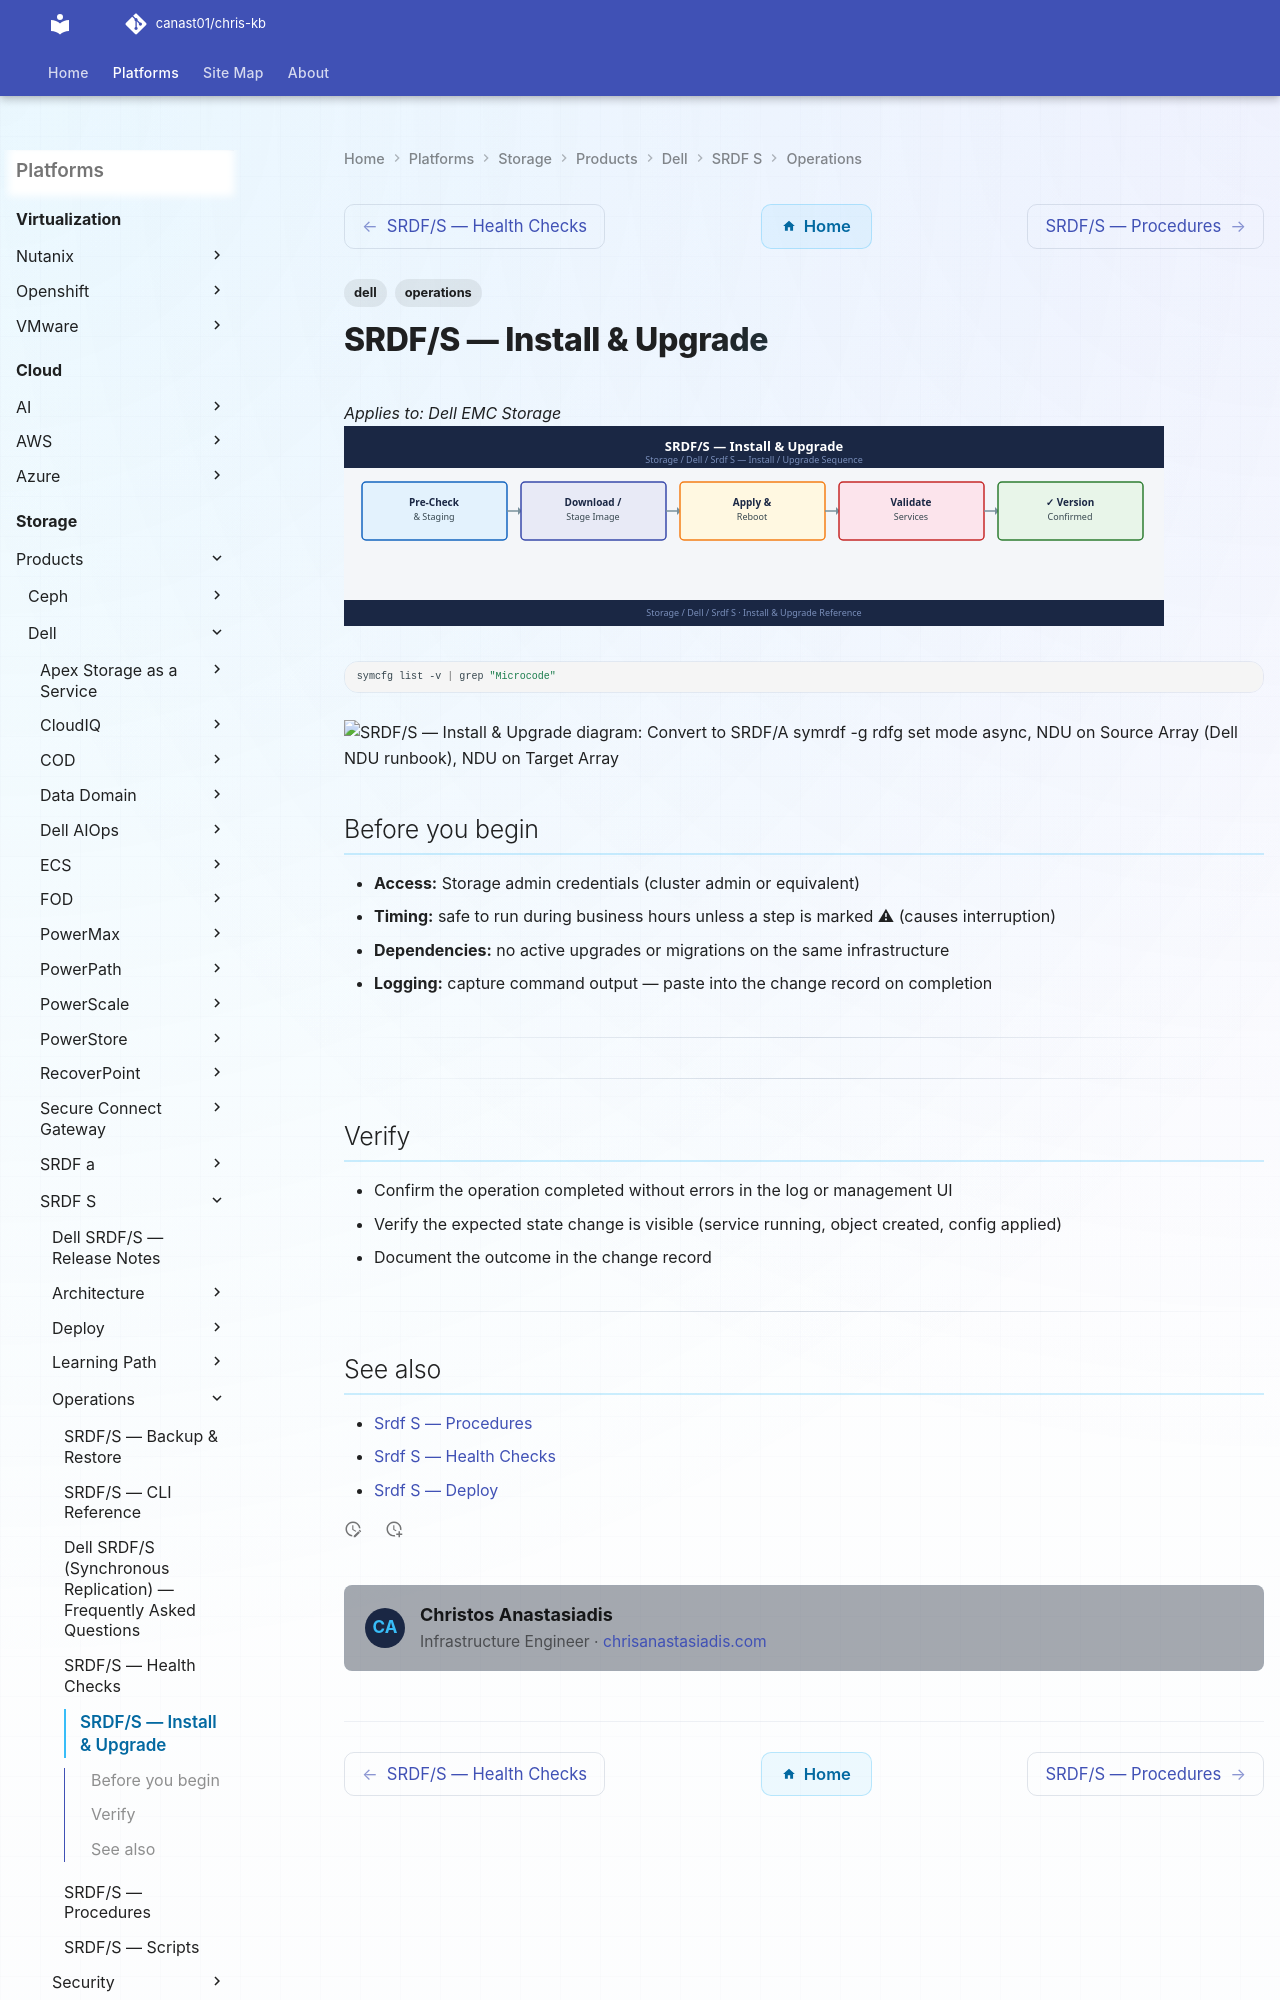

repository: canast01/chris-kb · page: storage/products/dell/srdf-s/operations/install-upgrade/index.html · generator: mkdocs

---
tags:
  - dell
  - operations
---
# SRDF/S — Install & Upgrade

*Applies to: Dell EMC Storage*
![SRDF/S — Install & Upgrade](../../../../../assets/storage-dell-srdf-s-operations-install-upgrade.svg)

```bash
symcfg list -v | grep "Microcode"
```

```d2
direction: right
